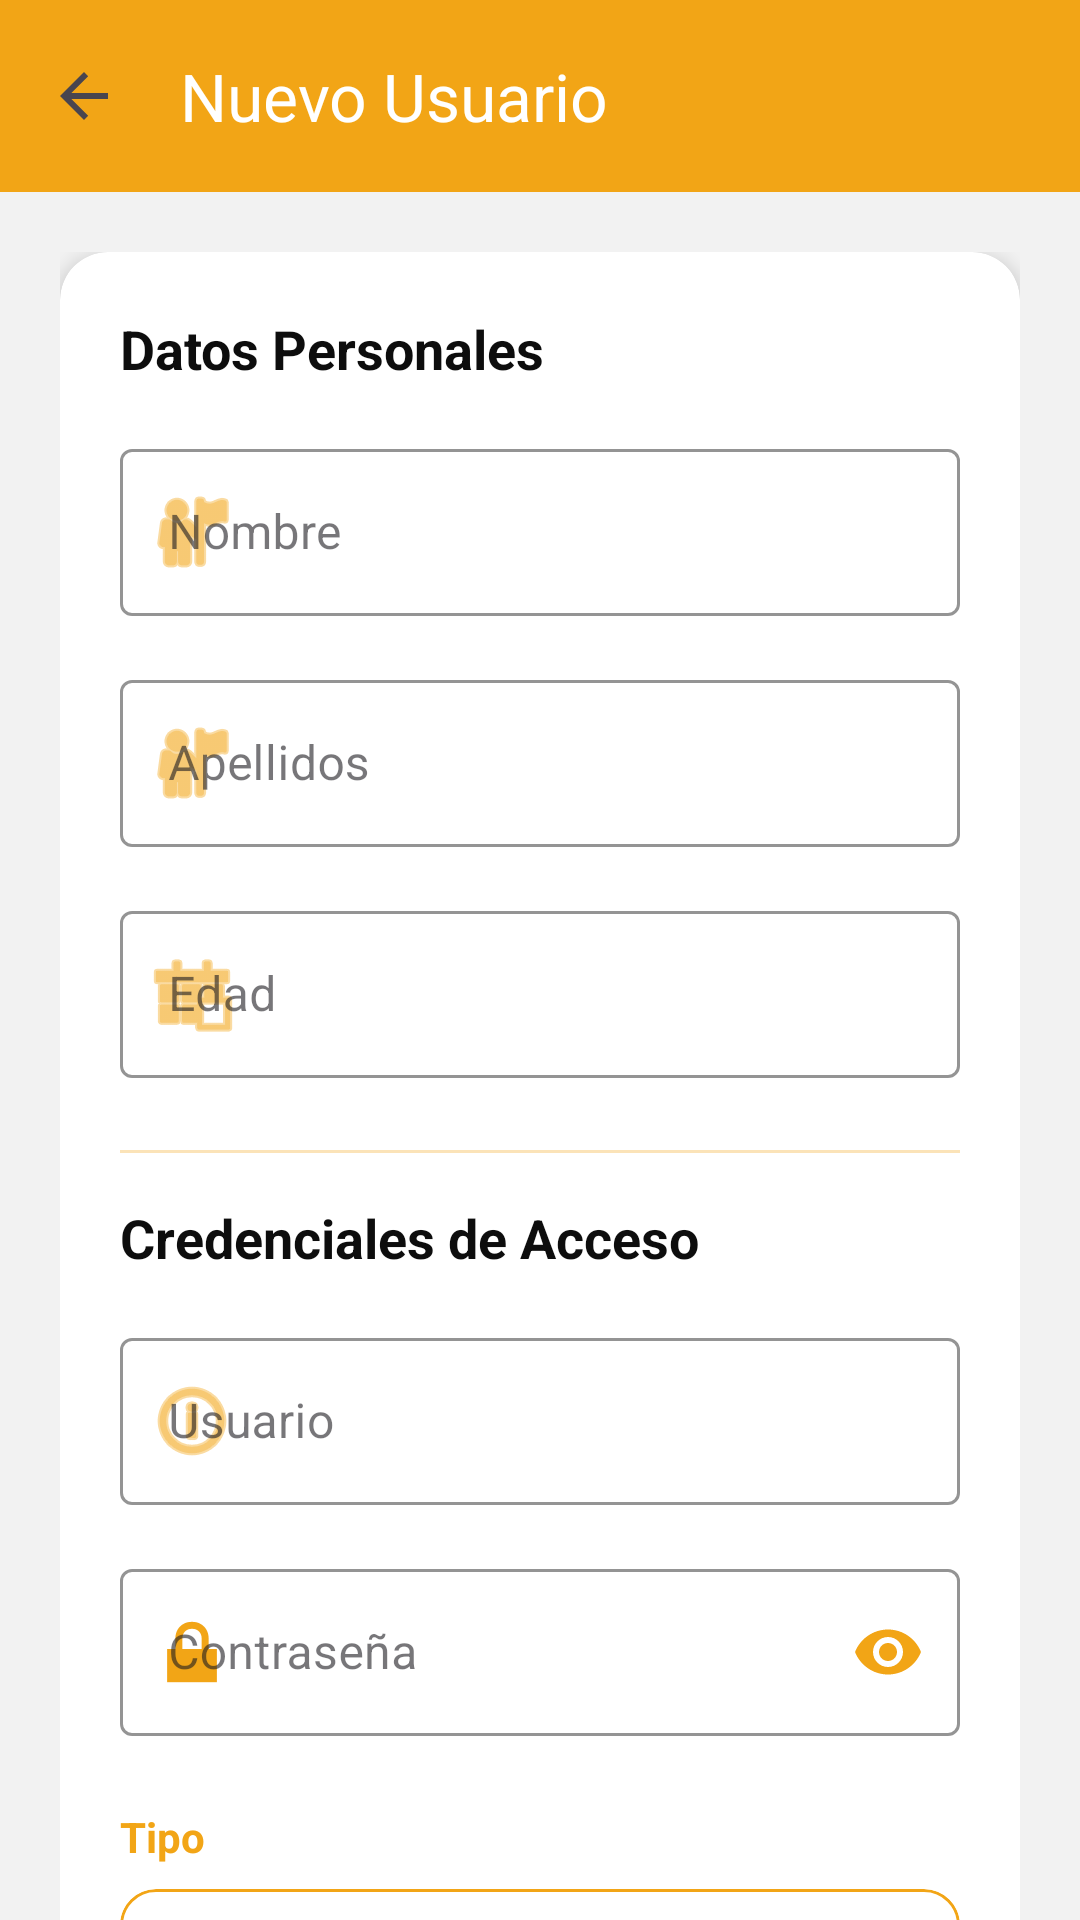

Android layout source for this screen:
<!-- AndroidManifest.xml: application theme Theme.MnayaFerreteriaMySql -->
<!-- res/layout/activity_nuevo_usuario.xml -->
<?xml version="1.0" encoding="utf-8"?>
<androidx.constraintlayout.widget.ConstraintLayout xmlns:android="http://schemas.android.com/apk/res/android"
    xmlns:app="http://schemas.android.com/apk/res-auto"
    xmlns:tools="http://schemas.android.com/tools"
    android:id="@+id/main"
    android:layout_width="match_parent"
    android:layout_height="match_parent"
    android:background="#F2F2F2"
    android:tag="@string/tipo"
    tools:context=".controladores.NuevoUsuario">

    
    <com.google.android.material.appbar.AppBarLayout
        android:id="@+id/appBarLayout"
        android:layout_width="match_parent"
        android:layout_height="wrap_content"
        android:elevation="4dp"
        app:elevation="4dp"
        app:layout_constraintTop_toTopOf="parent">

        <androidx.appcompat.widget.Toolbar
            android:id="@+id/toolbarNuevoUsuario"
            android:layout_width="match_parent"
            android:layout_height="?attr/actionBarSize"
            android:background="#F2A516"
            app:navigationIcon="?attr/homeAsUpIndicator"
            app:navigationIconTint="#FFFFFF"
            app:title="@string/nuevo_usuario_title"
            app:titleTextColor="#FFFFFF" />

    </com.google.android.material.appbar.AppBarLayout>

    
    <androidx.core.widget.NestedScrollView
        android:layout_width="match_parent"
        android:layout_height="0dp"
        android:fillViewport="true"
        app:layout_constraintBottom_toBottomOf="parent"
        app:layout_constraintTop_toBottomOf="@id/appBarLayout">

        <LinearLayout
            android:layout_width="match_parent"
            android:layout_height="wrap_content"
            android:orientation="vertical"
            android:padding="20dp">

            
            <androidx.cardview.widget.CardView
                android:layout_width="match_parent"
                android:layout_height="wrap_content"
                android:backgroundTint="#FFFFFF"
                app:cardCornerRadius="16dp"
                app:cardElevation="4dp">

                <LinearLayout
                    android:id="@+id/panelNuevoUsuario"
                    android:layout_width="match_parent"
                    android:layout_height="wrap_content"
                    android:orientation="vertical"
                    android:padding="20dp">

                    
                    <TextView
                        android:layout_width="wrap_content"
                        android:layout_height="wrap_content"
                        android:layout_marginBottom="16dp"
                        android:text="@string/datos_personales"
                        android:textColor="#0D0D0D"
                        android:textSize="18sp"
                        android:textStyle="bold" />

                    
                    <com.google.android.material.textfield.TextInputLayout
                        style="@style/Widget.MaterialComponents.TextInputLayout.OutlinedBox"
                        android:layout_width="match_parent"
                        android:layout_height="wrap_content"
                        android:hint="@string/nombre"
                        app:boxStrokeColor="#F2A516"
                        app:hintTextColor="#F2A516"
                        app:startIconDrawable="@android:drawable/ic_menu_myplaces"
                        app:startIconTint="#F2A516">

                        <com.google.android.material.textfield.TextInputEditText
                            android:id="@+id/campoNombreUser"
                            android:layout_width="match_parent"
                            android:layout_height="wrap_content"
                            android:inputType="textPersonName"
                            android:textColor="#0D0D0D" />
                    </com.google.android.material.textfield.TextInputLayout>

                    
                    <com.google.android.material.textfield.TextInputLayout
                        style="@style/Widget.MaterialComponents.TextInputLayout.OutlinedBox"
                        android:layout_width="match_parent"
                        android:layout_height="wrap_content"
                        android:layout_marginTop="16dp"
                        android:hint="@string/apellidos"
                        app:boxStrokeColor="#F2A516"
                        app:hintTextColor="#F2A516"
                        app:startIconDrawable="@android:drawable/ic_menu_myplaces"
                        app:startIconTint="#F2A516">

                        <com.google.android.material.textfield.TextInputEditText
                            android:id="@+id/campoApellidosUser"
                            android:layout_width="match_parent"
                            android:layout_height="wrap_content"
                            android:inputType="textPersonName"
                            android:textColor="#0D0D0D" />
                    </com.google.android.material.textfield.TextInputLayout>

                    
                    <com.google.android.material.textfield.TextInputLayout
                        style="@style/Widget.MaterialComponents.TextInputLayout.OutlinedBox"
                        android:layout_width="match_parent"
                        android:layout_height="wrap_content"
                        android:layout_marginTop="16dp"
                        android:hint="@string/edad"
                        app:boxStrokeColor="#F2A516"
                        app:hintTextColor="#F2A516"
                        app:startIconDrawable="@android:drawable/ic_menu_today"
                        app:startIconTint="#F2A516">

                        <com.google.android.material.textfield.TextInputEditText
                            android:id="@+id/campoEdadUser"
                            android:layout_width="match_parent"
                            android:layout_height="wrap_content"
                            android:inputType="number"
                            android:textColor="#0D0D0D" />
                    </com.google.android.material.textfield.TextInputLayout>

                    
                    <View
                        android:layout_width="match_parent"
                        android:layout_height="1dp"
                        android:layout_marginTop="24dp"
                        android:layout_marginBottom="16dp"
                        android:alpha="0.3"
                        android:background="#F2A516" />

                    
                    <TextView
                        android:layout_width="wrap_content"
                        android:layout_height="wrap_content"
                        android:layout_marginBottom="16dp"
                        android:text="@string/credenciales"
                        android:textColor="#0D0D0D"
                        android:textSize="18sp"
                        android:textStyle="bold" />

                    
                    <com.google.android.material.textfield.TextInputLayout
                        style="@style/Widget.MaterialComponents.TextInputLayout.OutlinedBox"
                        android:layout_width="match_parent"
                        android:layout_height="wrap_content"
                        android:hint="@string/usuario"
                        app:boxStrokeColor="#F2A516"
                        app:hintTextColor="#F2A516"
                        app:startIconDrawable="@android:drawable/ic_menu_info_details"
                        app:startIconTint="#F2A516">

                        <com.google.android.material.textfield.TextInputEditText
                            android:id="@+id/campoUsuarioUser"
                            android:layout_width="match_parent"
                            android:layout_height="wrap_content"
                            android:inputType="text"
                            android:textColor="#0D0D0D" />
                    </com.google.android.material.textfield.TextInputLayout>

                    
                    <com.google.android.material.textfield.TextInputLayout
                        style="@style/Widget.MaterialComponents.TextInputLayout.OutlinedBox"
                        android:layout_width="match_parent"
                        android:layout_height="wrap_content"
                        android:layout_marginTop="16dp"
                        android:hint="@string/password"
                        app:boxStrokeColor="#F2A516"
                        app:endIconMode="password_toggle"
                        app:endIconTint="#F2A516"
                        app:hintTextColor="#F2A516"
                        app:startIconDrawable="@android:drawable/ic_lock_lock"
                        app:startIconTint="#F2A516">

                        <com.google.android.material.textfield.TextInputEditText
                            android:id="@+id/campoPassUser"
                            android:layout_width="match_parent"
                            android:layout_height="wrap_content"
                            android:inputType="textPassword"
                            android:textColor="#0D0D0D" />
                    </com.google.android.material.textfield.TextInputLayout>

                    
                    <TextView
                        android:layout_width="wrap_content"
                        android:layout_height="wrap_content"
                        android:layout_marginTop="24dp"
                        android:layout_marginBottom="8dp"
                        android:text="@string/tipo"
                        android:textColor="#F2A516"
                        android:textSize="14sp"
                        android:textStyle="bold" />

                    <com.google.android.material.card.MaterialCardView
                        android:layout_width="match_parent"
                        android:layout_height="wrap_content"
                        android:backgroundTint="#FFFFFF"
                        app:cardCornerRadius="12dp"
                        app:strokeColor="#F2A516"
                        app:strokeWidth="1dp">

                        <Spinner
                            android:id="@+id/spinnerTipoUser"
                            android:layout_width="match_parent"
                            android:layout_height="50dp"
                            android:entries="@array/spinner_tipo_usuario"
                            android:paddingStart="16dp"
                            android:paddingEnd="16dp"
                            android:tag="@string/tipo" />
                    </com.google.android.material.card.MaterialCardView>

                </LinearLayout>

            </androidx.cardview.widget.CardView>

            
            <com.google.android.material.button.MaterialButton
                android:id="@+id/btnRegistrarUsuario"
                android:layout_width="match_parent"
                android:layout_height="60dp"
                android:layout_marginTop="24dp"
                android:layout_marginBottom="20dp"
                android:text="@string/registrar"
                android:textColor="#FFFFFF"
                android:textSize="16sp"
                android:textStyle="bold"
                app:backgroundTint="#F2BB16"
                app:cornerRadius="12dp"
                app:elevation="4dp"
                app:icon="@android:drawable/ic_menu_save"
                app:iconGravity="textStart"
                app:iconTint="#FFFFFF" />

        </LinearLayout>

    </androidx.core.widget.NestedScrollView>

</androidx.constraintlayout.widget.ConstraintLayout>
<!-- resources referenced by this layout -->
<resources>
  <string-array name="spinner_tipo_usuario">
          <item>Seleccione</item>
          <item>User</item>
          <item>Admin</item>
      </string-array>
  <string name="apellidos">Apellidos</string>
  <string name="credenciales">Credenciales de Acceso</string>
  <string name="datos_personales">Datos Personales</string>
  <string name="edad">Edad</string>
  <string name="nombre">Nombre</string>
  <string name="nuevo_usuario_title">Nuevo Usuario</string>
  <string name="password">Contraseña</string>
  <string name="registrar">Registrar</string>
  <string name="tipo">Tipo</string>
  <string name="usuario">Usuario</string>
  <style name="Theme.MnayaFerreteriaMySql" parent="Base.Theme.MnayaFerreteriaMySql" />
  <style name="Base.Theme.MnayaFerreteriaMySql" parent="Theme.Material3.DayNight.NoActionBar">
          
          
      </style>
</resources>
